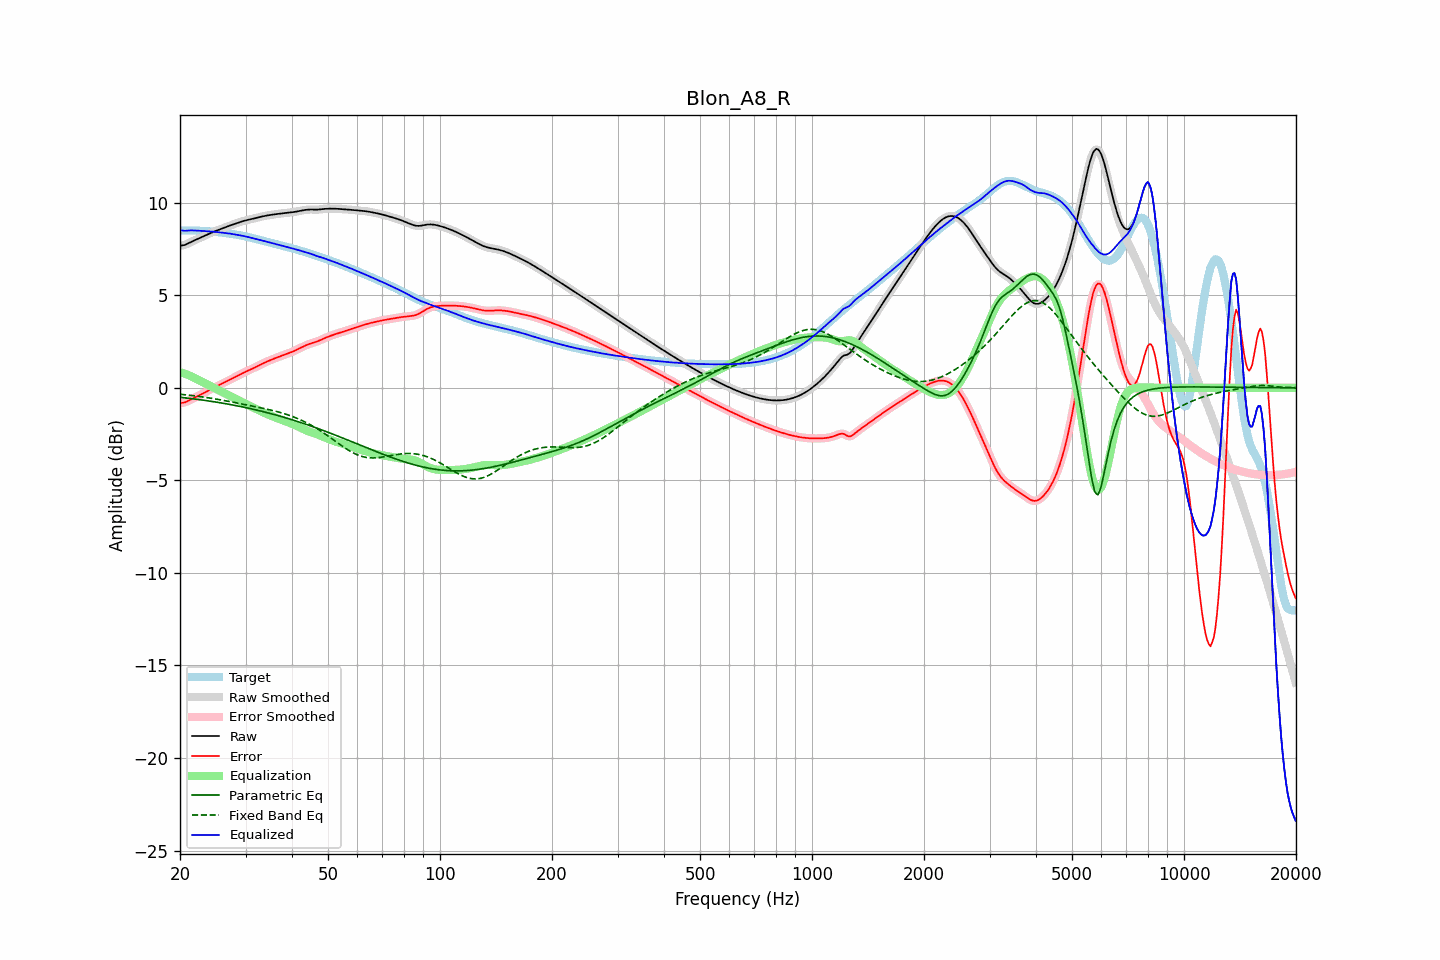

Source data for this figure (header and first rows):
frequency, raw, error, smoothed, error_smoothed, equalization, parametric_eq, fixed_band_eq, equalized_raw, equalized_smoothed, target
20.00, 7.67, -0.83, 7.67, -0.83, 0.85, -0.51, -0.35, 8.52, 8.53, 8.50
20.20, 7.69, -0.82, 7.68, -0.82, 0.83, -0.52, -0.36, 8.51, 8.51, 8.51
20.40, 7.70, -0.80, 7.70, -0.81, 0.80, -0.53, -0.36, 8.50, 8.50, 8.51
20.61, 7.72, -0.79, 7.72, -0.78, 0.77, -0.54, -0.37, 8.48, 8.49, 8.51
20.81, 7.76, -0.75, 7.76, -0.75, 0.73, -0.55, -0.38, 8.49, 8.49, 8.51
21.02, 7.80, -0.71, 7.80, -0.71, 0.70, -0.56, -0.39, 8.50, 8.50, 8.51
21.23, 7.84, -0.66, 7.84, -0.66, 0.66, -0.57, -0.40, 8.50, 8.50, 8.50
21.44, 7.88, -0.62, 7.88, -0.62, 0.62, -0.58, -0.41, 8.51, 8.51, 8.50
21.66, 7.93, -0.57, 7.93, -0.57, 0.58, -0.59, -0.42, 8.51, 8.51, 8.50
21.87, 7.97, -0.53, 7.97, -0.53, 0.53, -0.60, -0.43, 8.50, 8.50, 8.50
22.09, 8.01, -0.49, 8.01, -0.49, 0.49, -0.61, -0.44, 8.50, 8.50, 8.49
22.31, 8.05, -0.45, 8.05, -0.45, 0.45, -0.63, -0.46, 8.49, 8.49, 8.49
22.54, 8.08, -0.40, 8.08, -0.40, 0.40, -0.64, -0.47, 8.49, 8.49, 8.49
22.76, 8.12, -0.36, 8.12, -0.36, 0.36, -0.65, -0.48, 8.48, 8.48, 8.48
22.99, 8.16, -0.32, 8.16, -0.32, 0.31, -0.66, -0.49, 8.48, 8.48, 8.48
23.22, 8.20, -0.27, 8.20, -0.27, 0.27, -0.67, -0.50, 8.47, 8.47, 8.47
23.45, 8.24, -0.22, 8.24, -0.22, 0.22, -0.69, -0.52, 8.47, 8.47, 8.47
23.69, 8.28, -0.18, 8.28, -0.18, 0.18, -0.70, -0.53, 8.46, 8.46, 8.46
23.92, 8.32, -0.13, 8.32, -0.13, 0.13, -0.71, -0.54, 8.46, 8.46, 8.46
24.16, 8.36, -0.09, 8.36, -0.09, 0.09, -0.72, -0.56, 8.45, 8.45, 8.45
24.40, 8.40, -0.04, 8.40, -0.04, 0.04, -0.74, -0.57, 8.44, 8.44, 8.44
24.65, 8.44, 0.00, 8.44, 0.00, -0.00, -0.75, -0.59, 8.44, 8.43, 8.43
24.89, 8.47, 0.04, 8.47, 0.04, -0.04, -0.76, -0.60, 8.43, 8.43, 8.43
25.14, 8.50, 0.09, 8.50, 0.09, -0.09, -0.78, -0.62, 8.42, 8.42, 8.42
25.39, 8.53, 0.13, 8.54, 0.13, -0.13, -0.79, -0.63, 8.41, 8.41, 8.41
25.65, 8.57, 0.17, 8.57, 0.17, -0.17, -0.81, -0.65, 8.40, 8.40, 8.40
25.91, 8.60, 0.21, 8.60, 0.21, -0.21, -0.82, -0.66, 8.39, 8.39, 8.39
26.16, 8.63, 0.26, 8.64, 0.26, -0.26, -0.84, -0.68, 8.38, 8.38, 8.38
26.43, 8.67, 0.30, 8.67, 0.30, -0.30, -0.85, -0.69, 8.37, 8.37, 8.37
26.69, 8.70, 0.35, 8.70, 0.35, -0.35, -0.87, -0.71, 8.36, 8.36, 8.36
26.96, 8.73, 0.39, 8.73, 0.39, -0.39, -0.88, -0.73, 8.35, 8.35, 8.34
27.23, 8.77, 0.43, 8.77, 0.43, -0.43, -0.90, -0.74, 8.33, 8.33, 8.33
27.50, 8.80, 0.48, 8.80, 0.48, -0.48, -0.91, -0.76, 8.32, 8.32, 8.32
27.77, 8.83, 0.52, 8.83, 0.52, -0.52, -0.93, -0.78, 8.30, 8.30, 8.31
28.05, 8.86, 0.57, 8.86, 0.57, -0.57, -0.95, -0.79, 8.29, 8.29, 8.29
28.33, 8.89, 0.61, 8.89, 0.61, -0.61, -0.96, -0.81, 8.27, 8.27, 8.28
28.62, 8.92, 0.66, 8.92, 0.66, -0.66, -0.98, -0.83, 8.26, 8.26, 8.26
28.90, 8.95, 0.70, 8.95, 0.70, -0.70, -1.00, -0.85, 8.24, 8.24, 8.24
29.19, 8.98, 0.75, 8.98, 0.75, -0.75, -1.02, -0.86, 8.23, 8.23, 8.23
29.48, 9.00, 0.79, 9.00, 0.79, -0.79, -1.03, -0.88, 8.21, 8.21, 8.21
29.78, 9.03, 0.84, 9.03, 0.84, -0.83, -1.05, -0.90, 8.19, 8.19, 8.19
30.08, 9.05, 0.88, 9.05, 0.88, -0.87, -1.07, -0.92, 8.18, 8.18, 8.17
30.38, 9.07, 0.92, 9.07, 0.92, -0.91, -1.09, -0.93, 8.15, 8.15, 8.15
30.68, 9.09, 0.95, 9.09, 0.95, -0.96, -1.11, -0.95, 8.13, 8.13, 8.13
30.99, 9.11, 0.99, 9.11, 0.99, -1.00, -1.13, -0.97, 8.11, 8.11, 8.11
31.30, 9.13, 1.04, 9.13, 1.04, -1.04, -1.15, -0.99, 8.09, 8.09, 8.09
31.61, 9.15, 1.08, 9.15, 1.08, -1.08, -1.17, -1.00, 8.07, 8.07, 8.07
31.93, 9.17, 1.12, 9.17, 1.12, -1.12, -1.19, -1.02, 8.05, 8.05, 8.05
32.24, 9.19, 1.17, 9.19, 1.17, -1.17, -1.21, -1.04, 8.03, 8.03, 8.03
32.57, 9.22, 1.21, 9.22, 1.21, -1.21, -1.23, -1.06, 8.01, 8.01, 8.00
32.89, 9.24, 1.26, 9.24, 1.26, -1.25, -1.25, -1.08, 7.98, 7.98, 7.98
33.22, 9.26, 1.30, 9.26, 1.30, -1.30, -1.27, -1.09, 7.96, 7.96, 7.96
33.55, 9.28, 1.34, 9.28, 1.34, -1.34, -1.29, -1.11, 7.94, 7.94, 7.94
33.89, 9.29, 1.38, 9.29, 1.38, -1.38, -1.31, -1.13, 7.92, 7.92, 7.91
34.23, 9.31, 1.42, 9.31, 1.42, -1.42, -1.34, -1.15, 7.89, 7.89, 7.89
34.57, 9.32, 1.45, 9.32, 1.45, -1.45, -1.36, -1.17, 7.87, 7.87, 7.87
34.92, 9.34, 1.49, 9.34, 1.49, -1.49, -1.38, -1.19, 7.85, 7.85, 7.85
35.27, 9.35, 1.52, 9.35, 1.52, -1.52, -1.41, -1.21, 7.83, 7.83, 7.83
35.62, 9.36, 1.56, 9.36, 1.56, -1.56, -1.43, -1.23, 7.80, 7.80, 7.80
35.97, 9.37, 1.59, 9.37, 1.59, -1.59, -1.45, -1.25, 7.78, 7.78, 7.78
... 635 more rows
